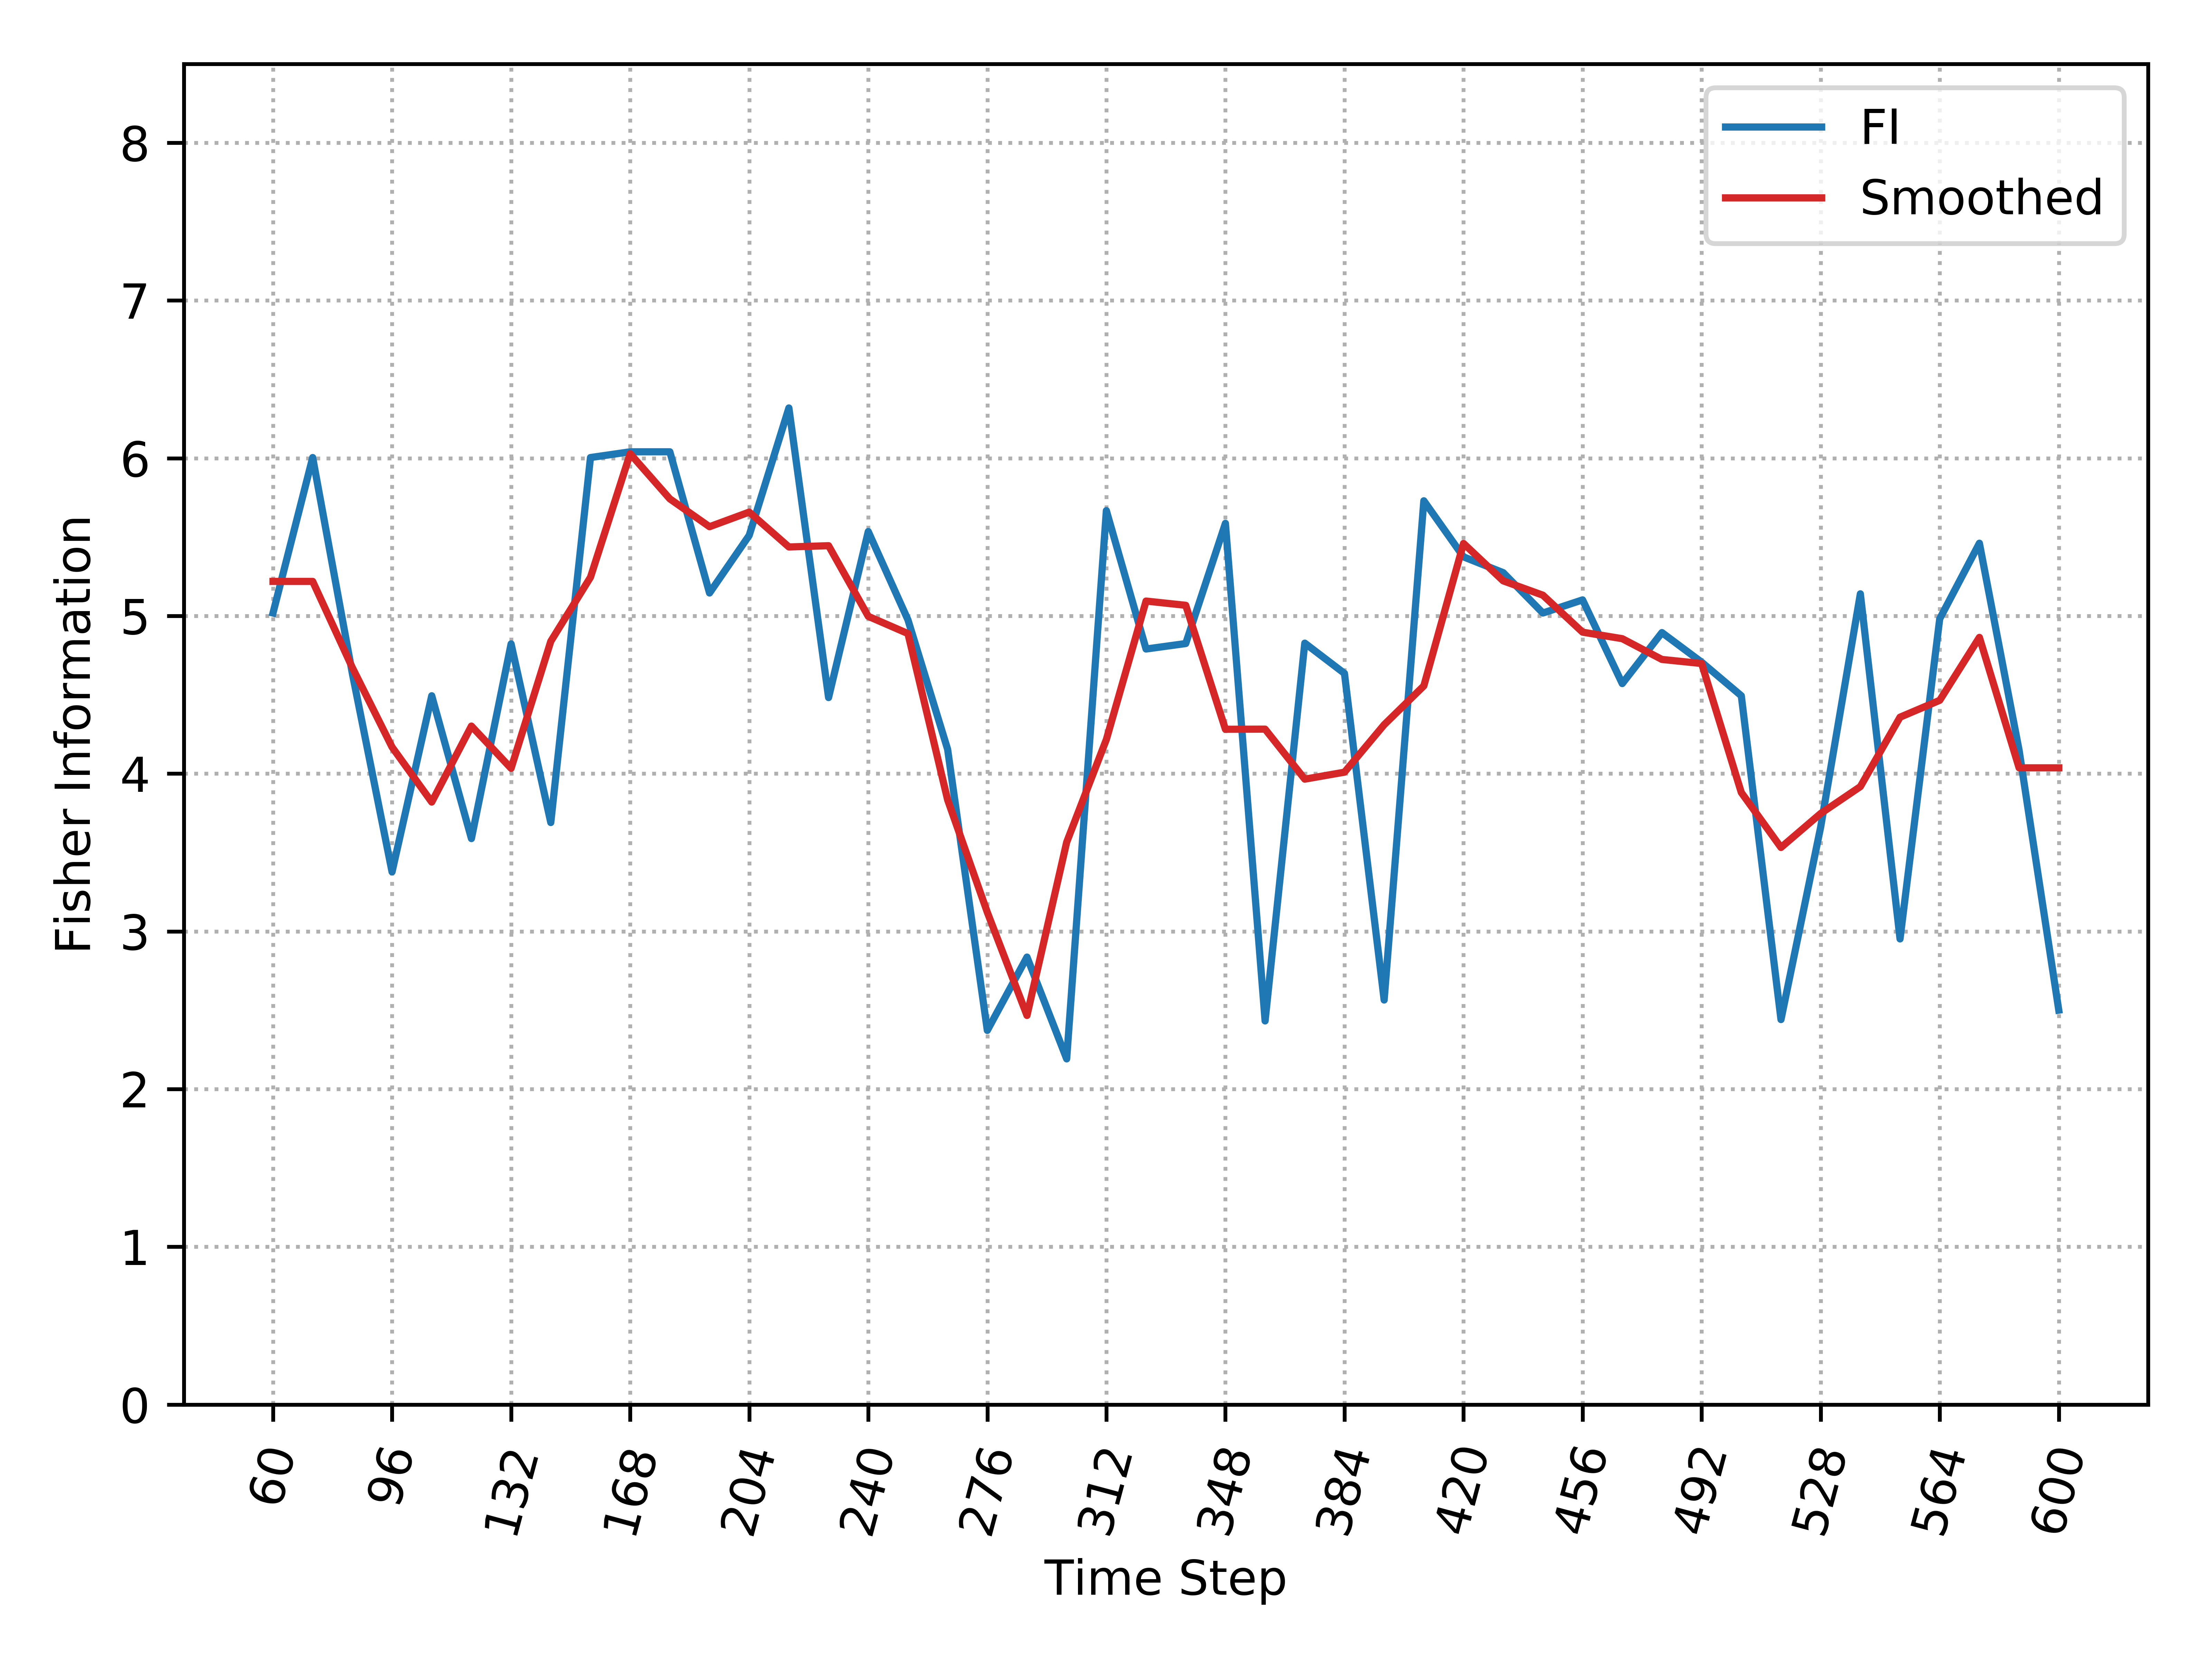

Source data for this figure (header and first rows):
, Time_Step, FI, Smooth_FI
0, 60, 5.019, 5.219
1, 72, 6.004, 5.219
2, 84, 4.634, 4.672
3, 96, 3.377, 4.169
4, 108, 4.494, 3.82
5, 120, 3.588, 4.302
6, 132, 4.823, 4.034
7, 144, 3.69, 4.839
8, 156, 6.004, 5.245
9, 168, 6.041, 6.029
10, 180, 6.041, 5.742
11, 192, 5.146, 5.566
12, 204, 5.511, 5.658
13, 216, 6.319, 5.437
14, 228, 4.483, 5.445
15, 240, 5.535, 4.998
16, 252, 4.975, 4.888
17, 264, 4.154, 3.834
18, 276, 2.372, 3.121
19, 288, 2.837, 2.467
20, 300, 2.192, 3.566
21, 312, 5.668, 4.217
22, 324, 4.79, 5.094
23, 336, 4.825, 5.068
24, 348, 5.587, 4.282
25, 360, 2.432, 4.282
26, 372, 4.828, 3.965
27, 384, 4.636, 4.009
28, 396, 2.565, 4.31
29, 408, 5.73, 4.557
30, 420, 5.375, 5.46
31, 432, 5.275, 5.223
32, 444, 5.019, 5.132
33, 456, 5.102, 4.897
34, 468, 4.571, 4.856
35, 480, 4.895, 4.724
36, 492, 4.707, 4.699
37, 504, 4.494, 3.881
38, 516, 2.441, 3.532
39, 528, 3.661, 3.748
40, 540, 5.14, 3.918
41, 552, 2.952, 4.358
42, 564, 4.982, 4.465
43, 576, 5.461, 4.864
44, 588, 4.149, 4.037
45, 600, 2.501, 4.037
